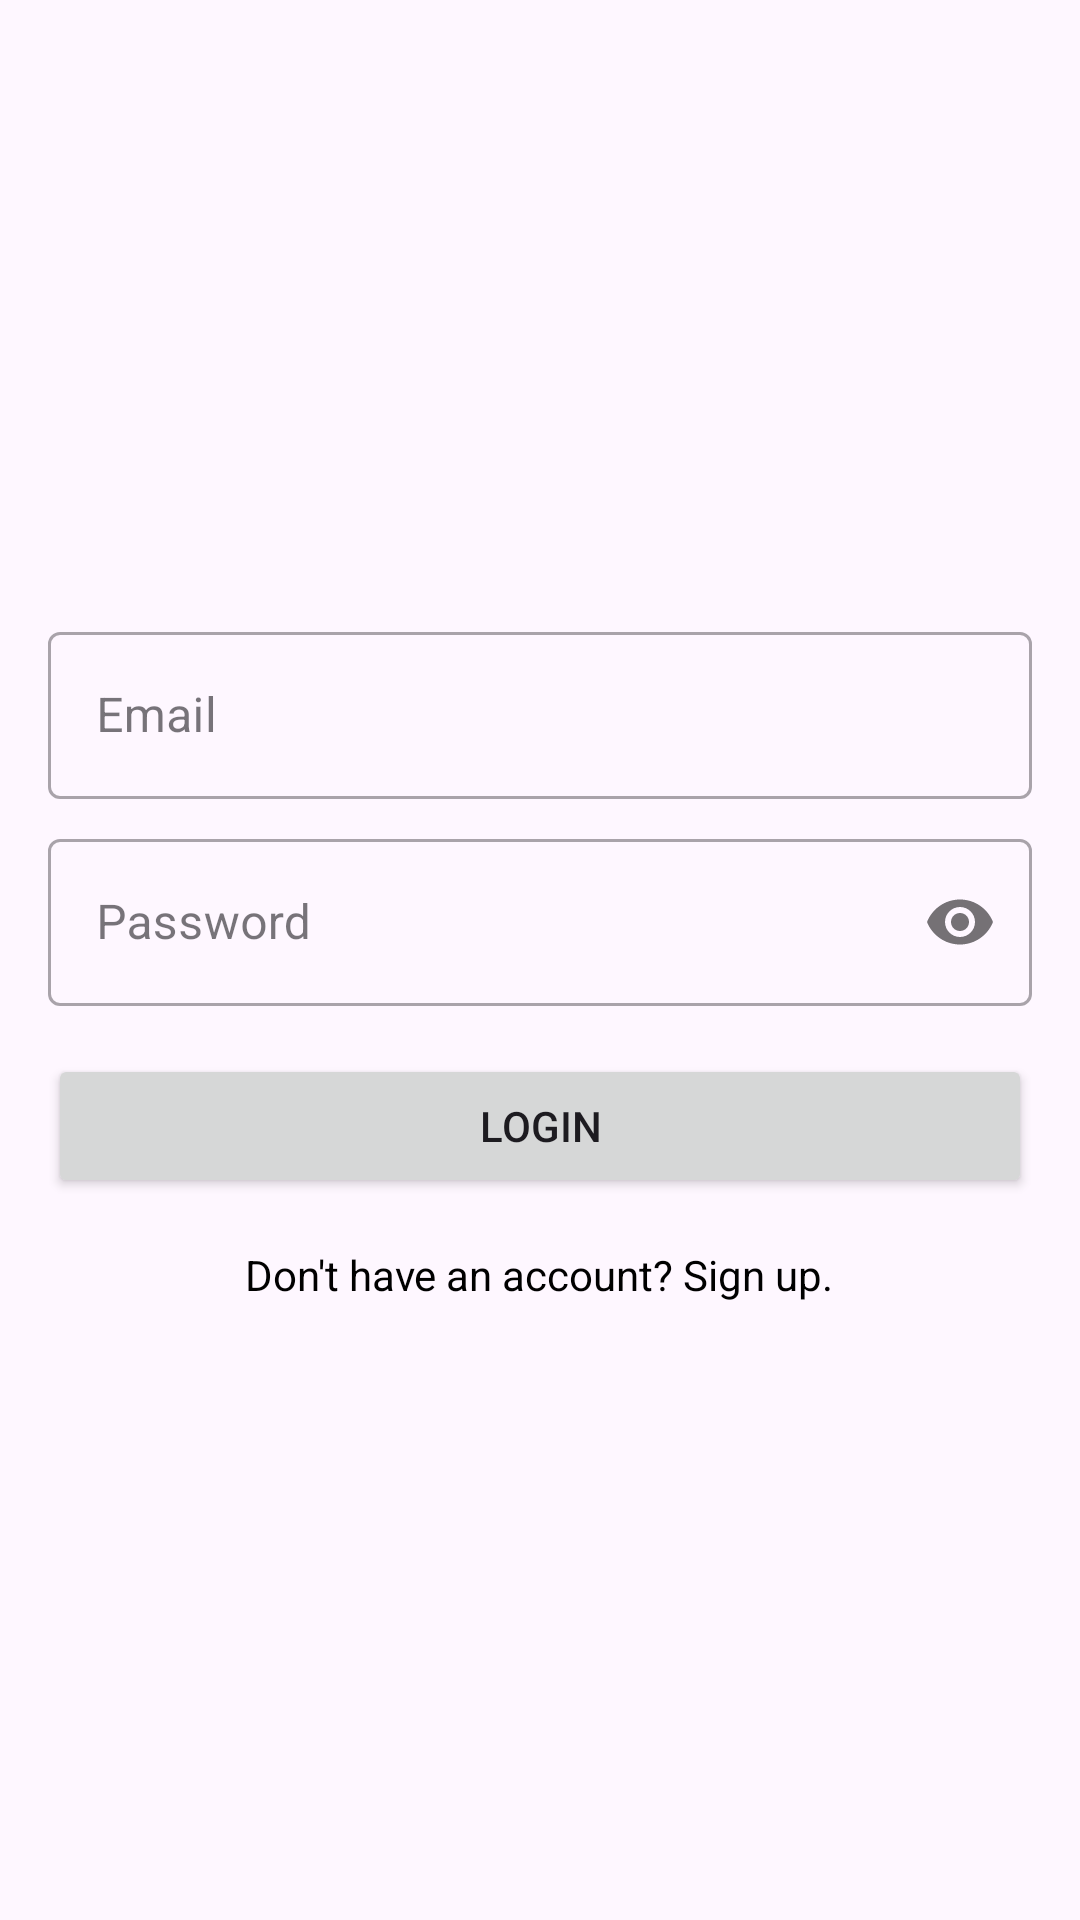

The Android layout XML behind this screen, and the referenced resources:
<!-- AndroidManifest.xml: application theme Theme.SmartClassroom -->
<!-- res/layout/activity_student_login.xml -->
<?xml version="1.0" encoding="utf-8"?>

<LinearLayout xmlns:android="http://schemas.android.com/apk/res/android"
    xmlns:app="http://schemas.android.com/apk/res-auto"
    xmlns:tools="http://schemas.android.com/tools"
    android:layout_width="match_parent"
    android:layout_height="match_parent"
    android:gravity="center"
    android:orientation="vertical"
    android:padding="16dp"
    tools:context=".StudentLoginActivity">

    <com.google.android.material.textfield.TextInputLayout
        android:layout_width="match_parent"
        android:layout_height="wrap_content"
        android:layout_marginBottom="8dp"
        style="@style/Widget.MaterialComponents.TextInputLayout.OutlinedBox">

        <com.google.android.material.textfield.TextInputEditText
            android:id="@+id/editTextStudentEmail"
            android:layout_width="match_parent"
            android:layout_height="wrap_content"
            android:hint="Email"
            android:inputType="textEmailAddress" />
    </com.google.android.material.textfield.TextInputLayout>

    <com.google.android.material.textfield.TextInputLayout
        android:layout_width="match_parent"
        android:layout_height="wrap_content"
        android:layout_marginBottom="16dp"
        app:passwordToggleEnabled="true"
        style="@style/Widget.MaterialComponents.TextInputLayout.OutlinedBox">

        <com.google.android.material.textfield.TextInputEditText
            android:id="@+id/editTextStudentPassword"
            android:layout_width="match_parent"
            android:layout_height="wrap_content"
            android:hint="Password"
            android:inputType="textPassword" />
    </com.google.android.material.textfield.TextInputLayout>

    <Button
        android:id="@+id/buttonStudentLogin"
        android:layout_width="match_parent"
        android:layout_height="wrap_content"
        android:text="Login" />

    <TextView
        android:id="@+id/textViewStudentSignup"
        android:layout_width="wrap_content"
        android:layout_height="wrap_content"
        android:layout_marginTop="16dp"
        android:text="Don't have an account? Sign up."
        android:textColor="@color/black" />

</LinearLayout>
<!-- resources referenced by this layout -->
<resources>
  <color name="black">#FF000000</color>
  <style name="Theme.SmartClassroom" parent="Theme.Material3.DayNight.NoActionBar">
          
          <item name="colorPrimary">@color/colorPrimary</item>
          <item name="colorOnPrimary">@color/white</item>
          
          <item name="colorSecondary">@color/colorAccent</item>
          <item name="colorOnSecondary">@color/white</item>
          
          <item name="android:statusBarColor">@color/colorPrimaryDark</item>
          
      </style>
  <color name="colorPrimary">#6200EE</color>
  <color name="white">#FFFFFFFF</color>
  <color name="colorAccent">#03DAC6</color>
  <color name="colorPrimaryDark">#3700B3</color>
</resources>
